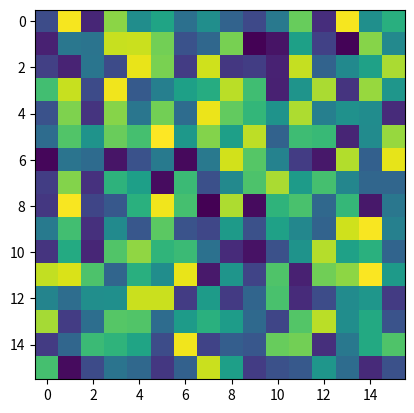

Reproduce this figure in Python.
#Mapa de color
import matplotlib.pyplot as plt
import numpy as np

fig, ax = plt.subplots()
x = np.random.random((16, 16))
ax.imshow(x)

plt.show()